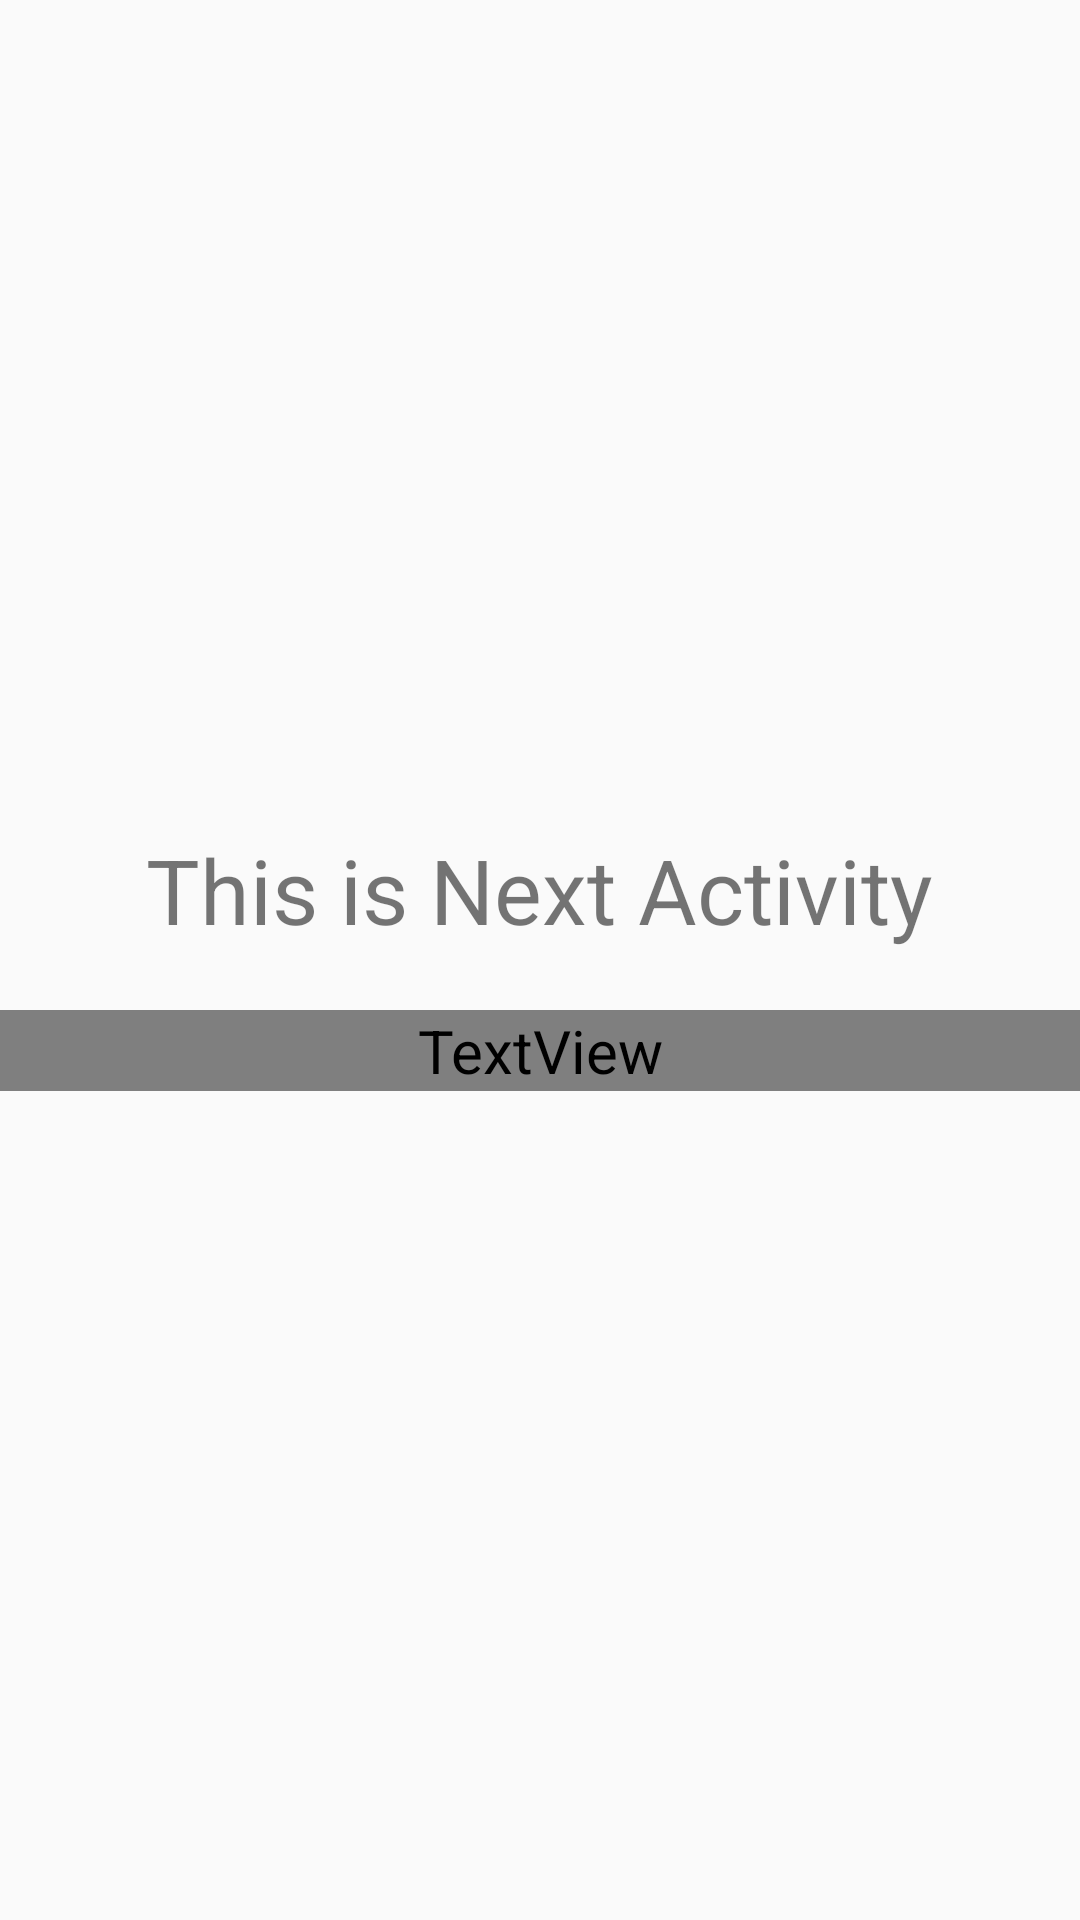

This screen was rendered from an Android layout file. Write that file and the resources it references.
<!-- AndroidManifest.xml: application theme AppTheme -->
<!-- res/layout/activity_next.xml -->
<?xml version="1.0" encoding="utf-8"?>
<LinearLayout
    xmlns:android="http://schemas.android.com/apk/res/android"
    xmlns:app="http://schemas.android.com/apk/res-auto"
    xmlns:tools="http://schemas.android.com/tools"
    android:layout_width="match_parent"
    android:layout_height="match_parent"
    android:orientation="vertical"
    android:gravity="center"
    tools:context=".NextActivity">
    <TextView
        android:layout_width="wrap_content"
        android:layout_height="wrap_content"
        android:text="This is Next Activity"
        android:textSize="30sp"/>
    <TextView
        android:layout_width="match_parent"
        android:layout_height="wrap_content"
        android:layout_marginTop="20dp"
        android:textSize="40sp"
        android:textColor="@color/red"

        android:gravity="center"
        android:id="@+id/txtReceiver"/>

</LinearLayout>
<!-- resources referenced by this layout -->
<resources>
  <color name="red">#E80606</color>
  <style name="AppTheme" parent="Theme.AppCompat.Light.NoActionBar">
          
          <item name="colorPrimary">@color/colorPrimary</item>
          <item name="colorPrimaryDark">@color/colorPrimaryDark</item>
          <item name="colorAccent">@color/colorAccent</item>
          <item name="android:textSize">20sp</item>
  
      </style>
  <color name="colorPrimary">#6200EE</color>
  <color name="colorPrimaryDark">#3700B3</color>
  <color name="colorAccent">#03DAC5</color>
</resources>
